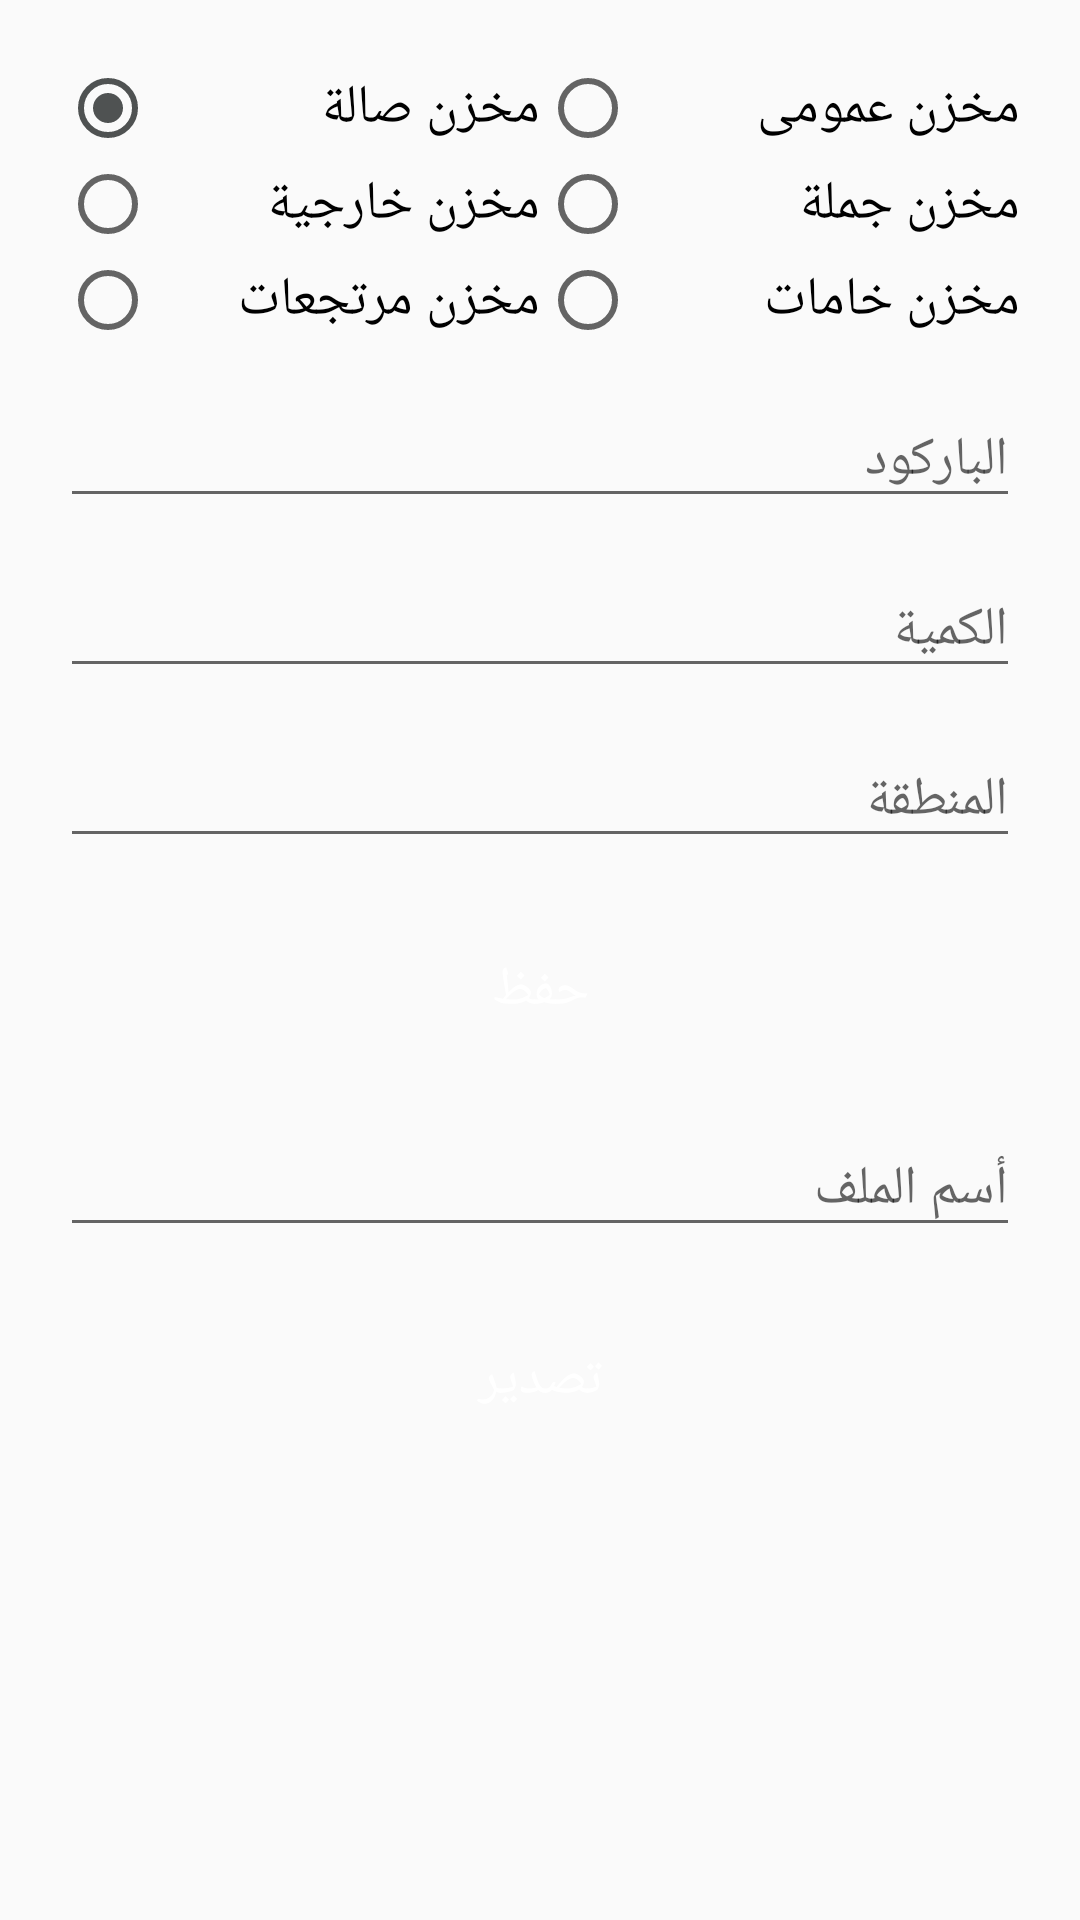

Here is an Android app screen rendered from its layout file. Give the layout XML and the strings, colors and styles it references.
<!-- AndroidManifest.xml: application theme AppTheme -->
<!-- res/layout/activity_scan_barcod.xml -->
<?xml version="1.0" encoding="utf-8"?>
<ScrollView
    xmlns:android="http://schemas.android.com/apk/res/android"
    xmlns:app="http://schemas.android.com/apk/res-auto"
    xmlns:tools="http://schemas.android.com/tools"
    android:layout_width="match_parent"
    android:layout_height="match_parent"
    tools:context=".ScanBarcode.ScanBarcodActivity"
    android:orientation="vertical"
    android:gravity="center">
<LinearLayout
    android:layout_width="match_parent"
    android:layout_height="match_parent"
    tools:context=".ScanBarcode.ScanBarcodActivity"
    android:orientation="vertical"
    android:layout_margin="20dp"
    android:gravity="center">

      <LinearLayout
        android:layout_width="match_parent"
        android:layout_height="wrap_content"
      android:orientation="horizontal"
          android:weightSum="2">

        <RadioButton
            android:id="@+id/radio_salah"
            android:layout_width="0dp"
            android:layout_weight="1"
            android:layout_height="wrap_content"
            android:text="مخزن صالة"
            android:checked="true"
            />
        <RadioButton
            android:id="@+id/radio_aome"
            android:layout_width="0dp"
            android:layout_weight="1"
            android:layout_height="wrap_content"
            android:text="مخزن عمومى"
            />

    </LinearLayout>
    <LinearLayout
        android:layout_width="match_parent"
        android:layout_height="wrap_content"
        android:orientation="horizontal"
        android:weightSum="2">
        <RadioButton
            android:id="@+id/radio_karagea"
            android:layout_width="0dp"
            android:layout_weight="1"
            android:layout_height="wrap_content"
            android:text="مخزن خارجية"
            />
        <RadioButton
            android:id="@+id/radio_gamla"
            android:layout_width="0dp"
            android:layout_weight="1"
            android:layout_height="wrap_content"
            android:text="مخزن جملة"
            />
    </LinearLayout>
    <LinearLayout
        android:layout_width="match_parent"
        android:layout_height="wrap_content"
        android:weightSum="2">
        <RadioButton
            android:id="@+id/radio_mortagahat"
            android:layout_width="0dp"
            android:layout_weight="1"
            android:layout_height="wrap_content"
            android:text="مخزن مرتجعات"
            />
        <RadioButton
            android:id="@+id/radio_kamat"
            android:layout_width="0dp"
            android:layout_weight="1"
            android:layout_height="wrap_content"
            android:text="مخزن خامات"
            />


    </LinearLayout>

    <EditText
        android:id="@+id/ed_barcode"
        android:layout_width="match_parent"
        android:layout_height="wrap_content"
        android:hint="الباركود"
        android:layout_marginTop="15dp"
        android:inputType="number"/>
    <EditText
        android:id="@+id/ed_qty"
        android:layout_width="match_parent"
        android:layout_height="wrap_content"
        android:hint="الكمية"
        android:layout_marginTop="15dp"
        android:inputType="number"/>
    <EditText
        android:id="@+id/ed_zone"
        android:layout_width="match_parent"
        android:layout_height="wrap_content"
        android:hint="المنطقة"
        android:layout_marginTop="15dp"
        />

    <Button
        android:id="@+id/btn_save"
        android:layout_width="wrap_content"
        android:layout_height="wrap_content"
        android:textColor="@color/third_white"
        android:text="حفظ"
        android:background="@drawable/logn_btn"

        android:layout_marginTop="20dp"/>

    <EditText
        android:id="@+id/edit_csv_file"
        android:layout_width="match_parent"
        android:layout_height="wrap_content"
        android:layout_marginTop="20dp"
        android:hint="أسم الملف"
        />

    <Button
        android:id="@+id/btn_export"
        android:layout_width="wrap_content"
        android:layout_height="wrap_content"
        android:textColor="@color/third_white"
        android:text="تصدير"
        android:background="@drawable/logn_btn"
        android:layout_marginTop="20dp"
        android:layout_marginBottom="20dp"
        />
</LinearLayout>
</ScrollView>
<!-- resources referenced by this layout -->
<resources>
  <color name="third_white">#fff</color>
  <style name="AppTheme" parent="Theme.AppCompat.Light.DarkActionBar">
          
          <item name="colorPrimary">@color/colorPrimary</item>
          <item name="colorPrimaryDark">@color/colorPrimaryDark</item>
          <item name="colorAccent">@color/colorAccent</item>
          <item name="android:textSize">@dimen/font_size_for_text_of_app</item>
          <item name="android:textColor">#0C630E</item>
      </style>
  <color name="colorPrimary">#547AB9</color>
  <color name="colorPrimaryDark">#3766B4</color>
  <color name="colorAccent">#4F5252</color>
  <dimen name="font_size_for_text_of_app">18dp</dimen>
</resources>
